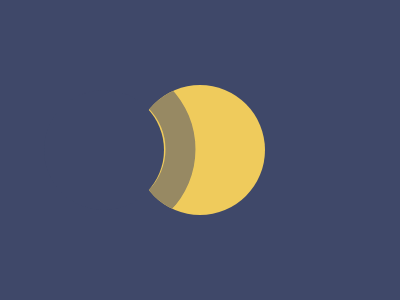

Here is a drawing made with CSS. Write the source that renders it.

<!DOCTYPE html>
<html lang="en">
<head>
  <meta charset="UTF-8">
  <meta name="viewport" content="width=device-width, initial-scale=1.0">
  <title>Circle Design</title>
  <style>
    body {
      margin: 0;
      background: #3F4869;
    }
    .circle {
      position: absolute;
      top: 50%;
      left: 50%;
      transform: translate(-50%, -50%);
      border-radius: 50%;
      width: 130px;
      height: 130px;
      background: #EFCB5C;
      overflow: hidden;
    }
    .circle2 {
      position: absolute;
      top: 50%;
      left: 26%;
      transform: translate(-50%, -50%) rotate(135deg);
      border-top-right-radius: 0;
      border-top-left-radius: 100px;
      border-bottom-left-radius: 0;
      border-bottom-right-radius: 0;
      border: 30px solid #978963;
      border-right: 0;
      border-bottom: 0;
      width: 60px;
      height: 58px;
    }
    .circle3 {
      position: absolute;
      top: 50%;
      left: 26%;
      transform: translate(-50%, -50%);
      width: 120px;
      height: 120px;
      border-radius: 50%;
      background: #3F4869;
    }
  </style>
</head>
<body>
  <div class="circle">
    <div class="circle2"></div>
  </div>
  <div class="circle3"></div>
</body>
</html>
